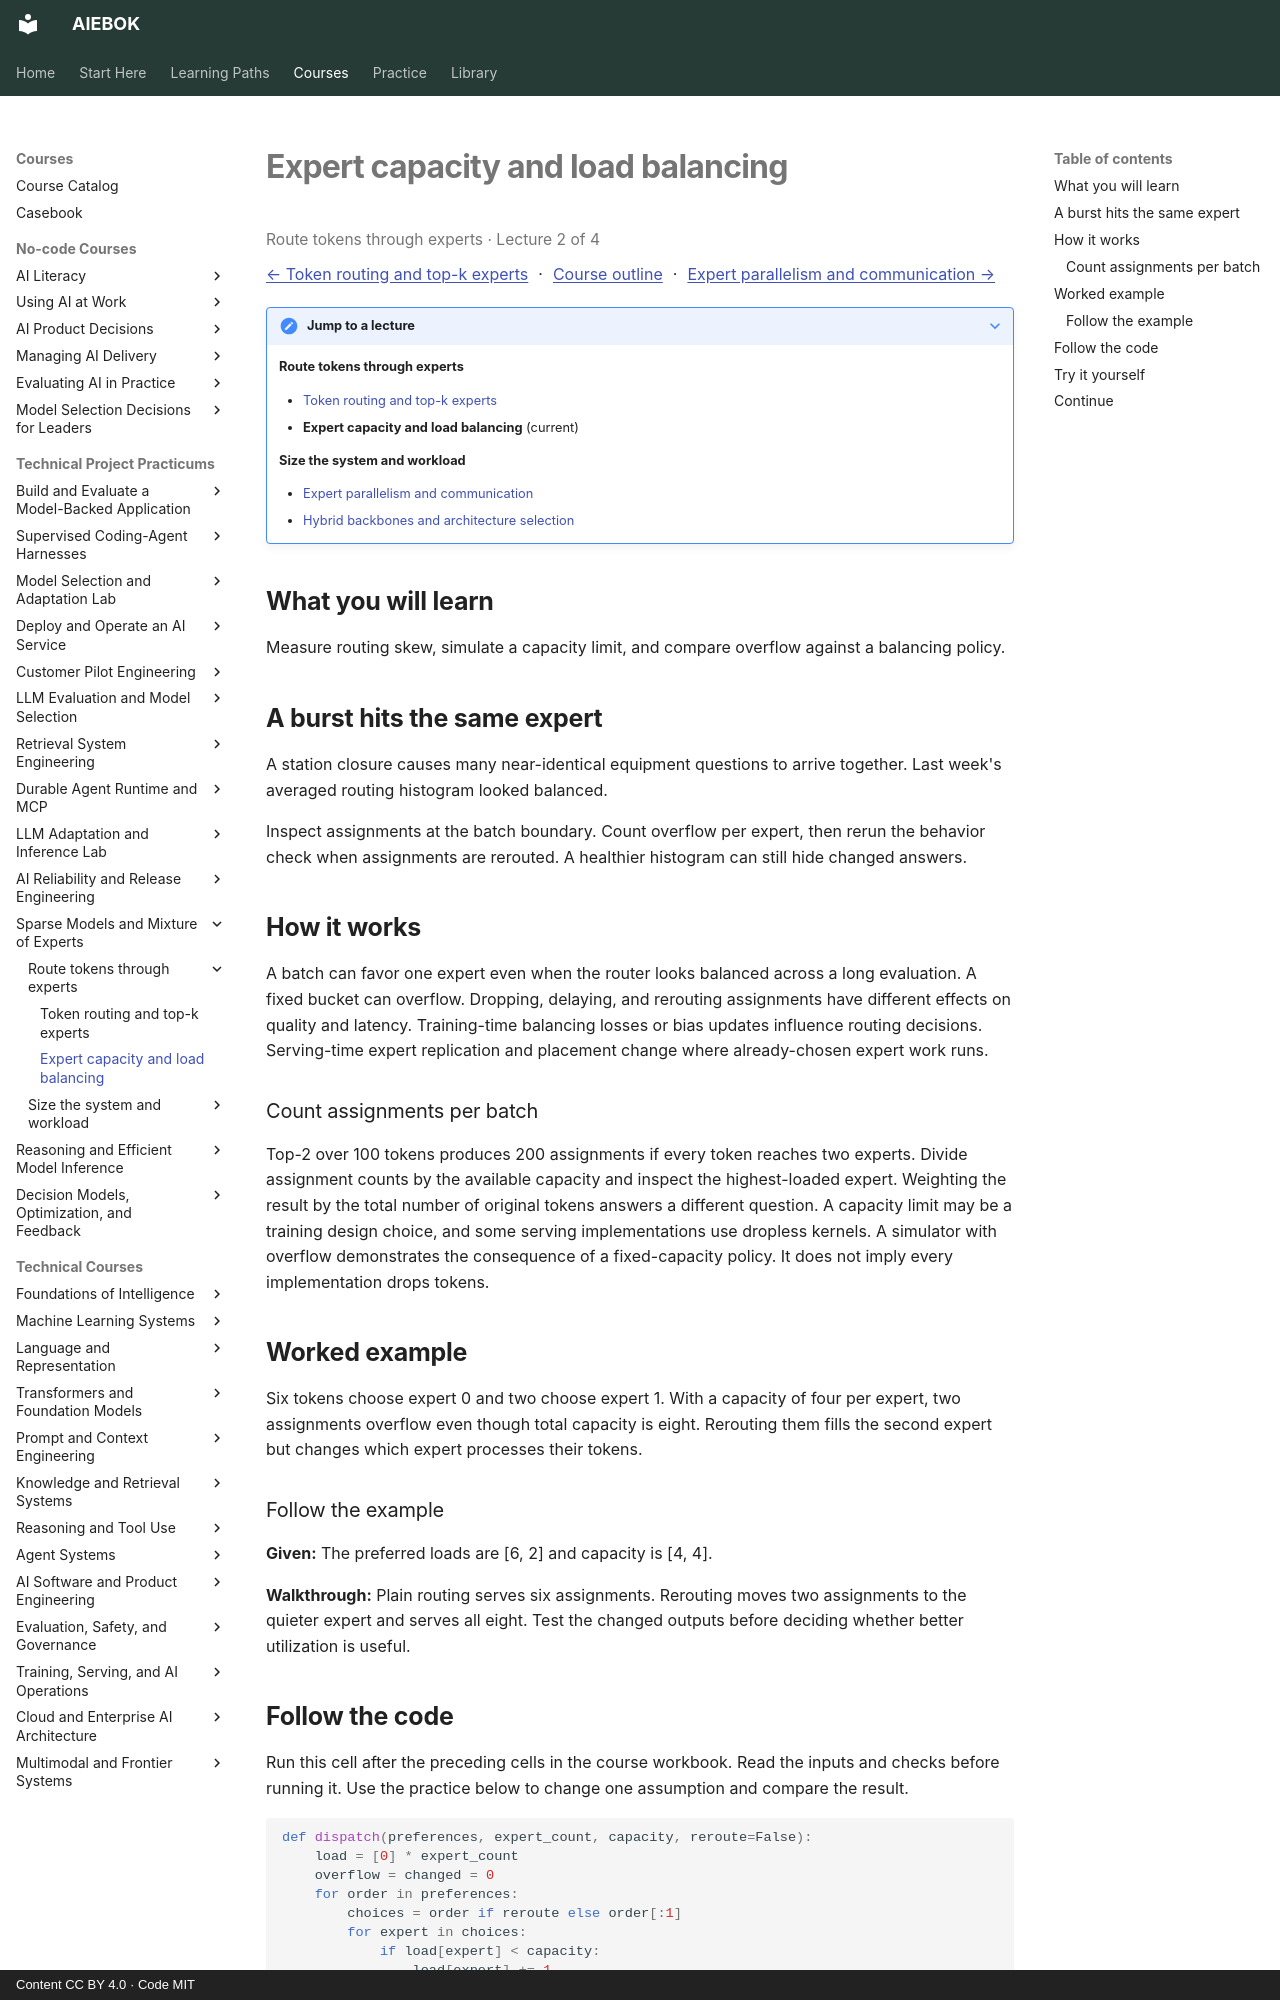

repository: mahalingam-inapp/aiebok · page: courses/sparse-model-architectures/02-expert-capacity-and-load-balancing/index.html · generator: mkdocs · copyright: Content CC BY 4.0 · Code MIT

# Expert capacity and load balancing

<p class="study-position" data-course="sparse-model-architectures" data-lecture="02-expert-capacity-and-load-balancing.md">Route tokens through experts · Lecture 2 of 4</p>

[← Token routing and top-k experts](01-token-routing-and-top-k-experts.md) · [Course outline](index.md#course-outline){ .study-overview } · [Expert parallelism and communication →](03-expert-parallelism-and-communication.md)
{: .study-directions }

??? note "Jump to a lecture"

    **Route tokens through experts**

    - [Token routing and top-k experts](01-token-routing-and-top-k-experts.md)
    - **Expert capacity and load balancing** (current)

    **Size the system and workload**

    - [Expert parallelism and communication](03-expert-parallelism-and-communication.md)
    - [Hybrid backbones and architecture selection](04-hybrid-backbones-and-architecture-selection.md)

## What you will learn

Measure routing skew, simulate a capacity limit, and compare overflow against a balancing policy.

## A burst hits the same expert

A station closure causes many near-identical equipment questions to arrive together. Last week's averaged routing histogram looked balanced.

Inspect assignments at the batch boundary. Count overflow per expert, then rerun the behavior check when assignments are rerouted. A healthier histogram can still hide changed answers.

## How it works

A batch can favor one expert even when the router looks balanced across a long evaluation. A fixed bucket can overflow. Dropping, delaying, and rerouting assignments have different effects on quality and latency. Training-time balancing losses or bias updates influence routing decisions. Serving-time expert replication and placement change where already-chosen expert work runs.

### Count assignments per batch
Top-2 over 100 tokens produces 200 assignments if every token reaches two experts. Divide assignment counts by the available capacity and inspect the highest-loaded expert. Weighting the result by the total number of original tokens answers a different question. A capacity limit may be a training design choice, and some serving implementations use dropless kernels. A simulator with overflow demonstrates the consequence of a fixed-capacity policy. It does not imply every implementation drops tokens.

## Worked example

Six tokens choose expert 0 and two choose expert 1. With a capacity of four per expert, two assignments overflow even though total capacity is eight. Rerouting them fills the second expert but changes which expert processes their tokens.

### Follow the example

**Given:** The preferred loads are [6, 2] and capacity is [4, 4].

**Walkthrough:** Plain routing serves six assignments. Rerouting moves two assignments to the quieter expert and serves all eight. Test the changed outputs before deciding whether better utilization is useful.
